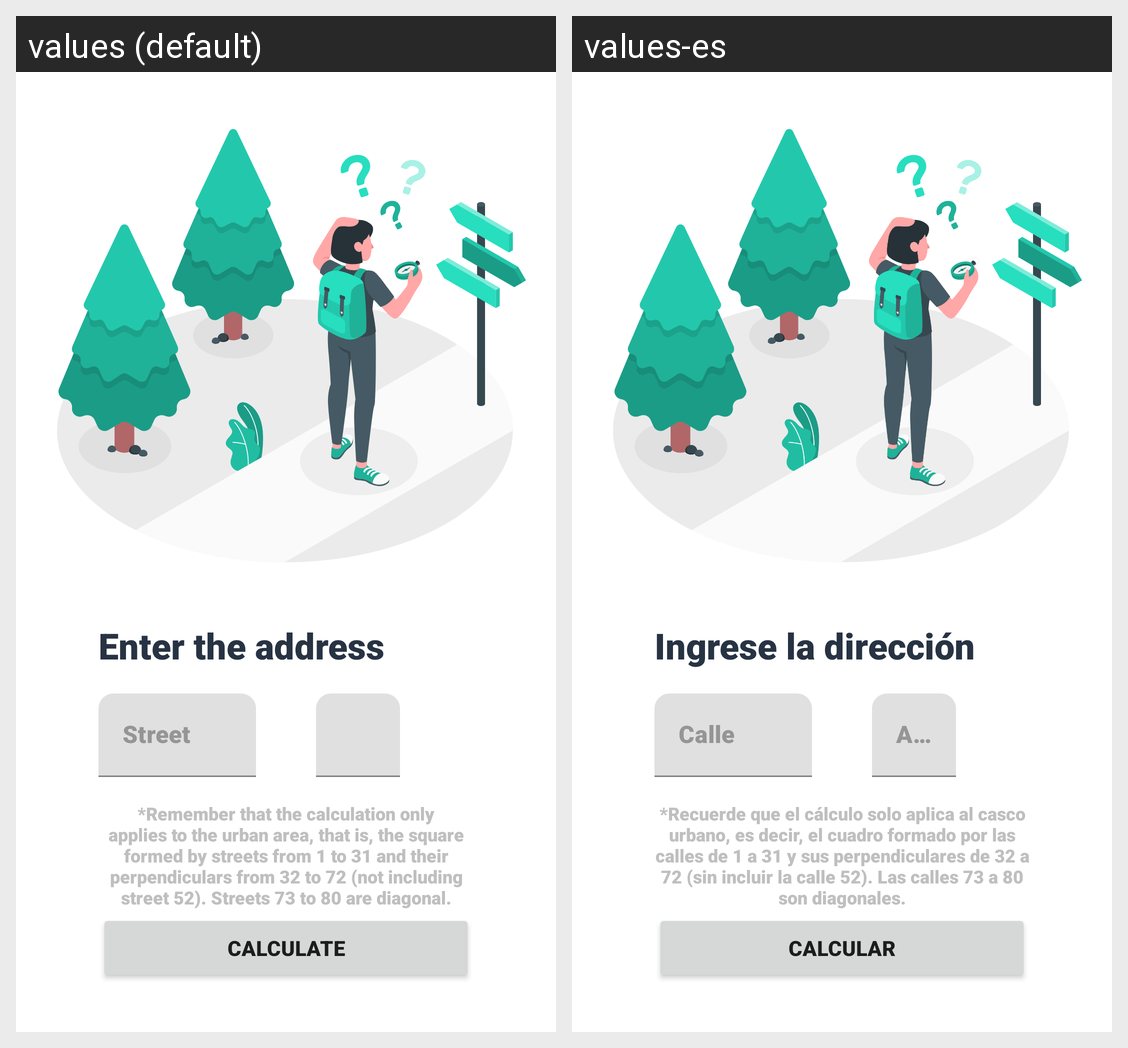

Translations of the strings shown on this Android screen, per locale in the grid:
Android screen res/layout/activity_main.xml rendered under 2 locales, left to right: values (default), values-es. Device: Nexus 5 (rendered at 1080×1920; each locale shown at half size, 540×960, under a caption strip naming it); theme Theme.AlturaLaPlata.
Strings drawn on this screen, with the default value and each locale's value (text and hints the layout hard-codes, and strings that could not be matched under every locale, appear in the picture but are not listed):

button
  values: Calculate
  values-es: Calcular

description
  values: *Remember that the calculation only applies to the urban area, that is, the square formed by streets from 1 to 31 and their perpendiculars from 32 to 72 (not including street 52). Streets 73 to 80 are diagonal.
  values-es: *Recuerde que el cálculo solo aplica al casco urbano, es decir, el cuadro formado por las calles de 1 a 31 y sus perpendiculares de 32 a 72 (sin incluir la calle 52). Las calles 73 a 80 son diagonales.

title
  values: Enter the address
  values-es: Ingrese la dirección
